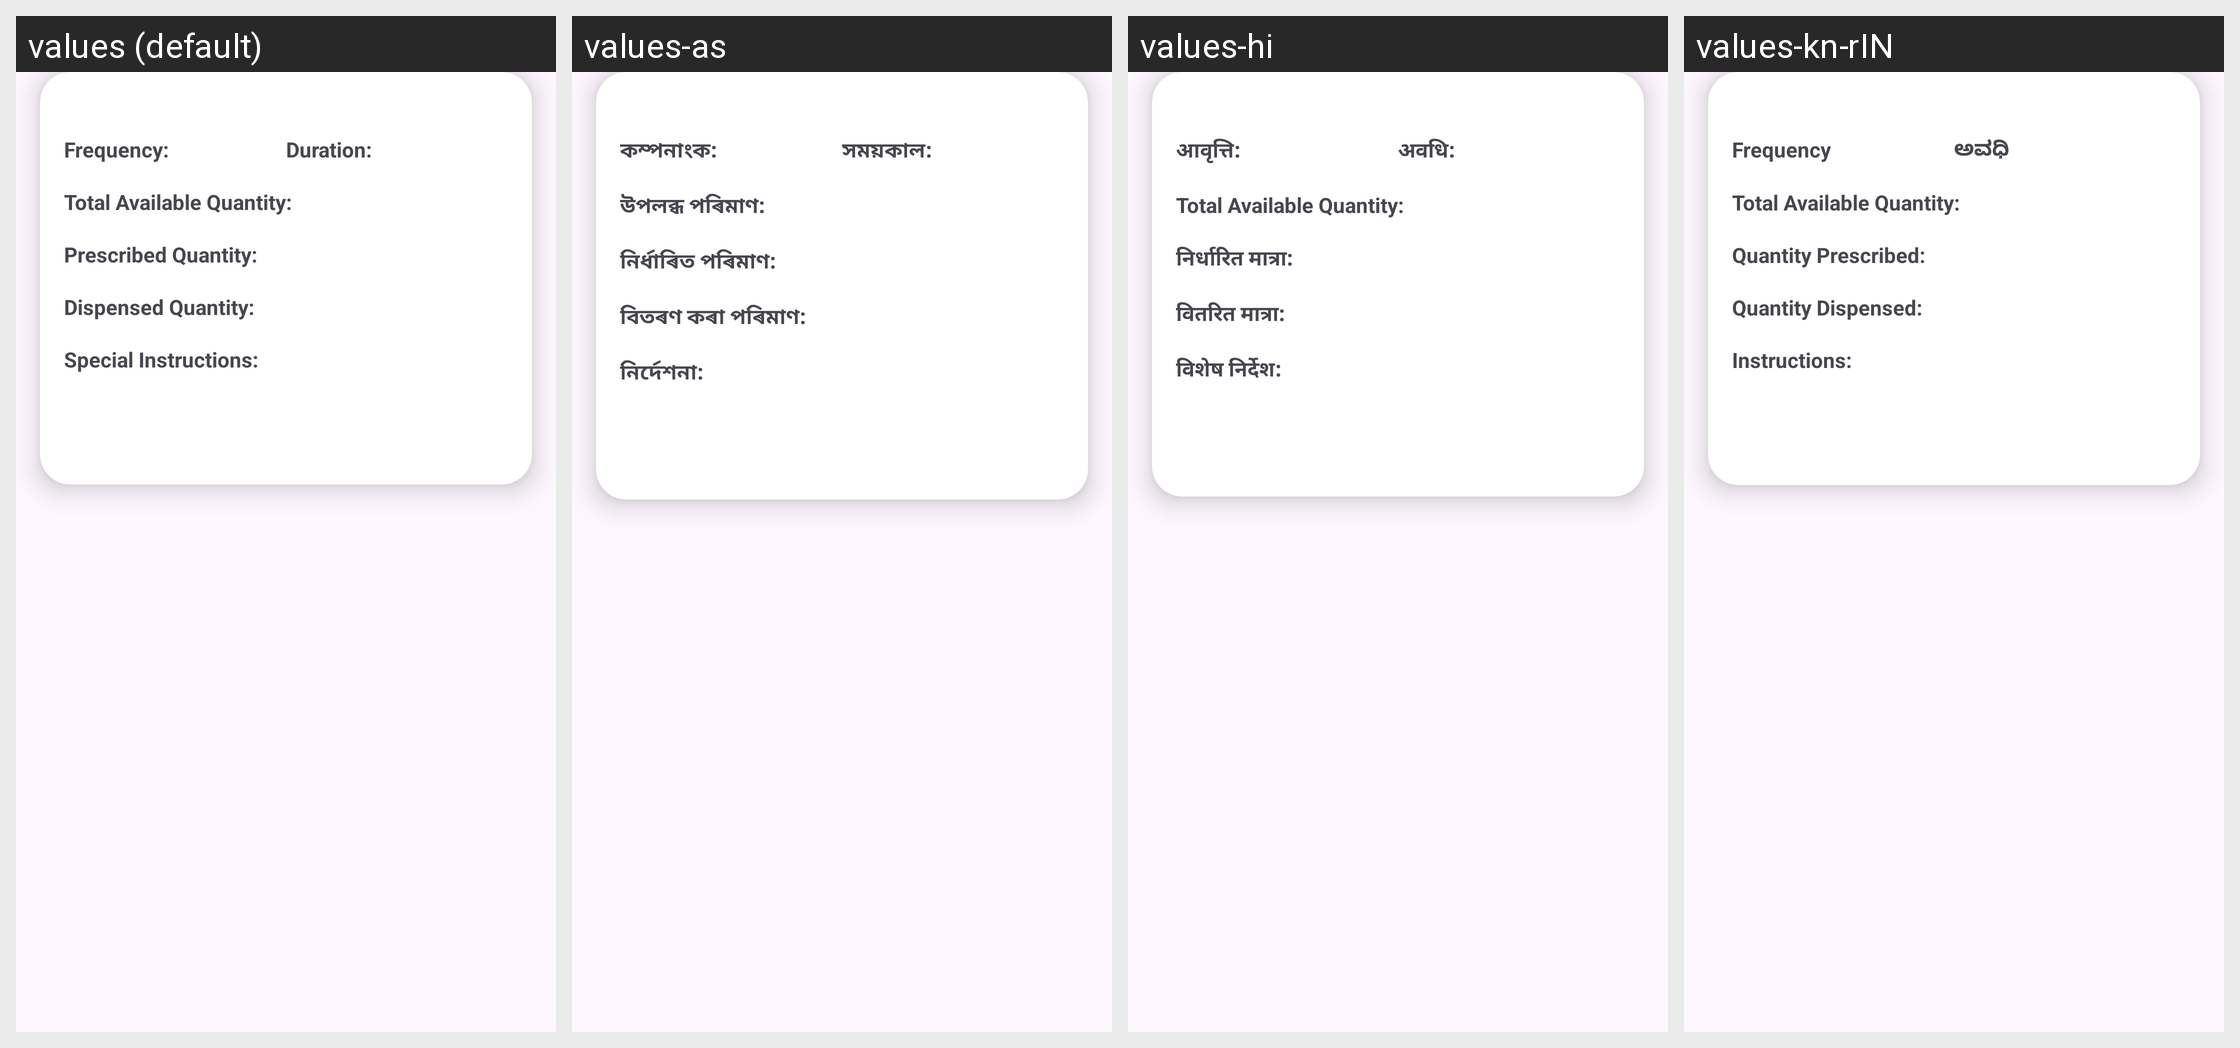

Locale-by-locale string values for the Android screen shown in this grid:
Android screen res/layout/pharmacist_list_item_view.xml rendered under 4 locales, left to right: values (default), values-as, values-hi, values-kn-rIN. Device: Nexus 5 (rendered at 1080×1920; each locale shown at half size, 540×960, under a caption strip naming it); theme Theme.CHO.
Strings drawn on this screen, with the default value and each locale's value (text and hints the layout hard-codes, and strings that could not be matched under every locale, appear in the picture but are not listed):

frequency2
  values: Frequency:
  values-as: কম্পনাংক:
  values-hi: आवृत्ति:
  values-kn-rIN: Frequency

duration2
  values: Duration:
  values-as: সময়কাল:
  values-hi: अवधि:
  values-kn-rIN: ಅವಧಿ

available_quantity
  values: Total Available Quantity:
  values-as: উপলব্ধ পৰিমাণ:
  values-hi: Total Available Quantity:  [not translated; the default value is used]
  values-kn-rIN: Total Available Quantity:  [not translated; the default value is used]

quantity_prescribed
  values: Prescribed Quantity:
  values-as: নিৰ্ধাৰিত পৰিমাণ:
  values-hi: निर्धारित मात्रा:
  values-kn-rIN: Quantity Prescribed:

quantity_dispensed
  values: Dispensed Quantity:
  values-as: বিতৰণ কৰা পৰিমাণ:
  values-hi: वितरित मात्रा:
  values-kn-rIN: Quantity Dispensed:

special_instructions
  values: Special Instructions:
  values-as: নিৰ্দেশনা:
  values-hi: विशेष निर्देश:
  values-kn-rIN: Instructions:
